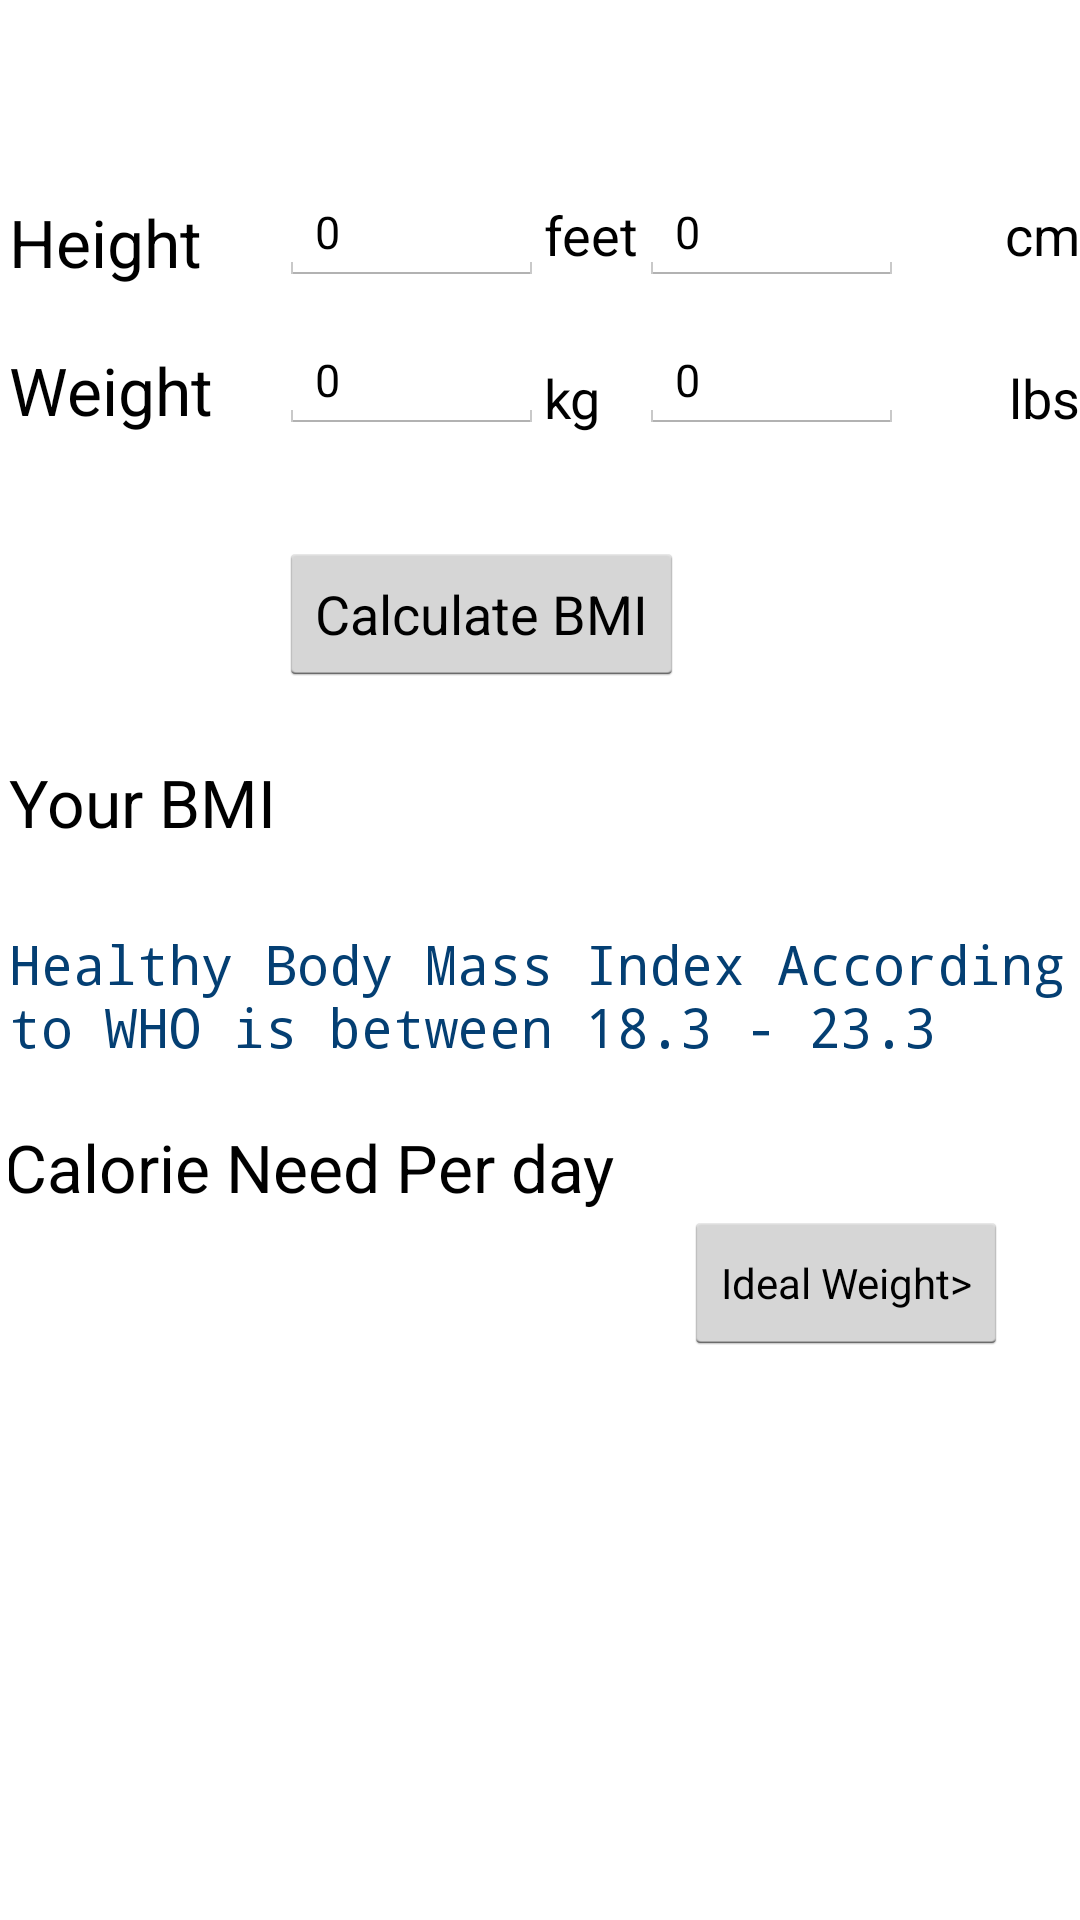

The Android layout XML behind this screen, and the referenced resources:
<!-- AndroidManifest.xml: application theme AppTheme -->
<!-- res/layout/content_main.xml -->
<?xml version="1.0" encoding="utf-8"?>
<ScrollView xmlns:android="http://schemas.android.com/apk/res/android"
    android:id="@+id/ScrollView01"
    android:layout_width="match_parent"
    android:layout_height="match_parent"
    android:fillViewport="true"
    android:scrollbars="none" >

    <LinearLayout android:layout_width="match_parent"
        android:layout_height="match_parent">
<RelativeLayout xmlns:android="http://schemas.android.com/apk/res/android"
xmlns:app="http://schemas.android.com/apk/res-auto"
xmlns:tools="http://schemas.android.com/tools"
android:layout_width="match_parent"
android:layout_height="match_parent"
android:scrollbarAlwaysDrawVerticalTrack="true"
app:layout_behavior="@string/appbar_scrolling_view_behavior"
tools:context=".view.BMIActivity"
android:paddingLeft="3dp">

    <EditText
    android:layout_width="wrap_content"
    android:layout_height="wrap_content"
    android:inputType="numberDecimal"
    android:ems="5"
    android:id="@+id/txtHeightft"
    android:textSize="15sp"
    android:layout_above="@+id/textView3"
    android:layout_alignLeft="@+id/txtweightkg"
        android:text="0" />

<TextView
    android:id="@+id/textView2"
    android:layout_width="90dp"
    android:layout_height="wrap_content"
    android:gravity="left"
    android:text="Height"
    android:textAppearance="?android:attr/textAppearanceLarge"
    android:layout_marginTop="66dp"
    android:contextClickable="false"
    android:layout_alignParentTop="true"
    android:layout_alignParentLeft="true"
    android:layout_alignParentStart="true" />

<TextView
    android:id="@+id/textView3"
    android:layout_width="90dp"
    android:layout_height="wrap_content"
    android:gravity="left"
    android:text="Weight"
    android:textAppearance="?android:attr/textAppearanceLarge"
    android:layout_marginTop="20dp"
    android:contextClickable="false"
    android:layout_below="@+id/textView2"
    android:layout_alignParentLeft="true" />

<EditText
    android:layout_width="wrap_content"
    android:layout_height="wrap_content"
    android:inputType="numberDecimal"
    android:ems="5"
    android:id="@+id/txtweightkg"
    android:textSize="15sp"
    android:layout_alignBottom="@+id/textView3"
    android:layout_toRightOf="@+id/textView3"
    android:layout_toEndOf="@+id/textView3"
    android:text="0" />

<TextView
    android:id="@+id/viewBMI"
    android:layout_width="fill_parent"
    android:layout_height="wrap_content"
    android:text="Your BMI "
    android:textAppearance="?android:attr/textAppearanceLarge"
    android:layout_marginTop="24dp"
    android:layout_below="@+id/btnBMI"
    android:layout_alignRight="@+id/txtWeightlbs"
    android:layout_alignEnd="@+id/txtWeightlbs" />
<TextView
    android:id="@+id/viewCNPD"
    android:layout_width="fill_parent"
    android:layout_height="wrap_content"
    android:text="Calorie Need Per day"
    android:textAppearance="?android:attr/textAppearanceLarge"
    android:layout_marginTop="20dp"
    android:layout_below="@+id/textView13"
    android:layout_centerHorizontal="true" />

<Button
    android:id="@+id/btnBMI"
    android:layout_width="wrap_content"
    android:layout_height="wrap_content"
    android:text="Calculate BMI"
    android:layout_below="@+id/textView3"
    android:layout_toRightOf="@+id/textView3"
    android:layout_toEndOf="@+id/textView3"
    android:layout_marginTop="36dp" />

    <TextView
    android:layout_width="wrap_content"
    android:layout_height="wrap_content"
    android:textAppearance="?android:attr/textAppearanceMedium"
    android:text="feet"
    android:id="@+id/textView4"
    android:layout_alignTop="@+id/textView2"
    android:layout_toRightOf="@+id/txtHeightft" />

<TextView
    android:layout_width="wrap_content"
    android:layout_height="wrap_content"
    android:textAppearance="?android:attr/textAppearanceMedium"
    android:text="kg"
    android:id="@+id/textView5"
    android:layout_alignBottom="@+id/txtweightkg"
    android:layout_toRightOf="@+id/txtweightkg" />

<EditText
    android:layout_width="wrap_content"
    android:layout_height="wrap_content"
    android:inputType="numberDecimal"
    android:ems="5"
    android:id="@+id/txtHeightcm"
    android:textSize="15sp"
    android:layout_alignTop="@+id/txtHeightft"
    android:layout_toRightOf="@+id/textView4"
    android:layout_toEndOf="@+id/textView4"
    android:text="0" />

<TextView
    android:layout_width="wrap_content"
    android:layout_height="wrap_content"
    android:textAppearance="?android:attr/textAppearanceMedium"
    android:text="cm"
    android:id="@+id/textView6"
    android:layout_alignTop="@+id/textView4"
    android:layout_alignParentRight="true" />

<EditText
    android:layout_width="wrap_content"
    android:layout_height="wrap_content"
    android:inputType="numberDecimal"
    android:ems="5"
    android:id="@+id/txtWeightlbs"
    android:textSize="15sp"
    android:layout_alignBottom="@+id/textView3"
    android:layout_toRightOf="@+id/textView4"
    android:layout_toEndOf="@+id/textView4"
    android:text="0" />

<TextView
    android:layout_width="wrap_content"
    android:layout_height="wrap_content"
    android:textAppearance="?android:attr/textAppearanceMedium"
    android:text="lbs"
    android:id="@+id/viewlbs"
    android:layout_alignBottom="@+id/txtWeightlbs"
    android:layout_alignRight="@+id/textView6"
    android:layout_alignEnd="@+id/textView6" />
    <TextView
        style="@style/CodeFont"
        android:layout_width="wrap_content"
        android:layout_height="wrap_content"
        android:textAppearance="?android:attr/textAppearanceMedium"
        android:text="Healthy Body Mass Index According to WHO is between 18.3 - 23.3"
        android:id="@+id/textView13"
        android:layout_below="@+id/viewBMI"
        android:layout_alignParentLeft="true"
        android:layout_alignParentStart="true"
        android:layout_marginTop="27dp" />

    <Button
        style="?android:attr/buttonStyleSmall"
        android:layout_width="wrap_content"
        android:layout_height="wrap_content"
        android:text="Ideal Weight>"
        android:id="@+id/btnIW"
        android:layout_below="@+id/viewCNPD"
        android:layout_toEndOf="@+id/btnBMI"
        android:layout_toRightOf="@+id/btnBMI" />

</RelativeLayout>
        </LinearLayout>
    </ScrollView>
<!-- resources referenced by this layout -->
<resources>
  <style name="CodeFont" parent="@android:style/TextAppearance.Medium">
          <item name="android:layout_width">fill_parent</item>
          <item name="android:layout_height">wrap_content</item>
          <item name="android:textColor">#043f73</item>
          <item name="android:typeface">monospace</item>
      </style>
  <style name="AppTheme" parent="android:Theme.Holo.Light">
          
          <item name="colorPrimary">@color/colorPrimary</item>
          <item name="colorPrimaryDark">@color/colorPrimaryDark</item>
          <item name="colorAccent">@color/colorAccent</item>
      </style>
  <color name="colorPrimary">#0475ba</color>
  <color name="colorPrimaryDark">#fb08060b</color>colorTertiary
  <color name="colorAccent">#FF4081</color>
</resources>
